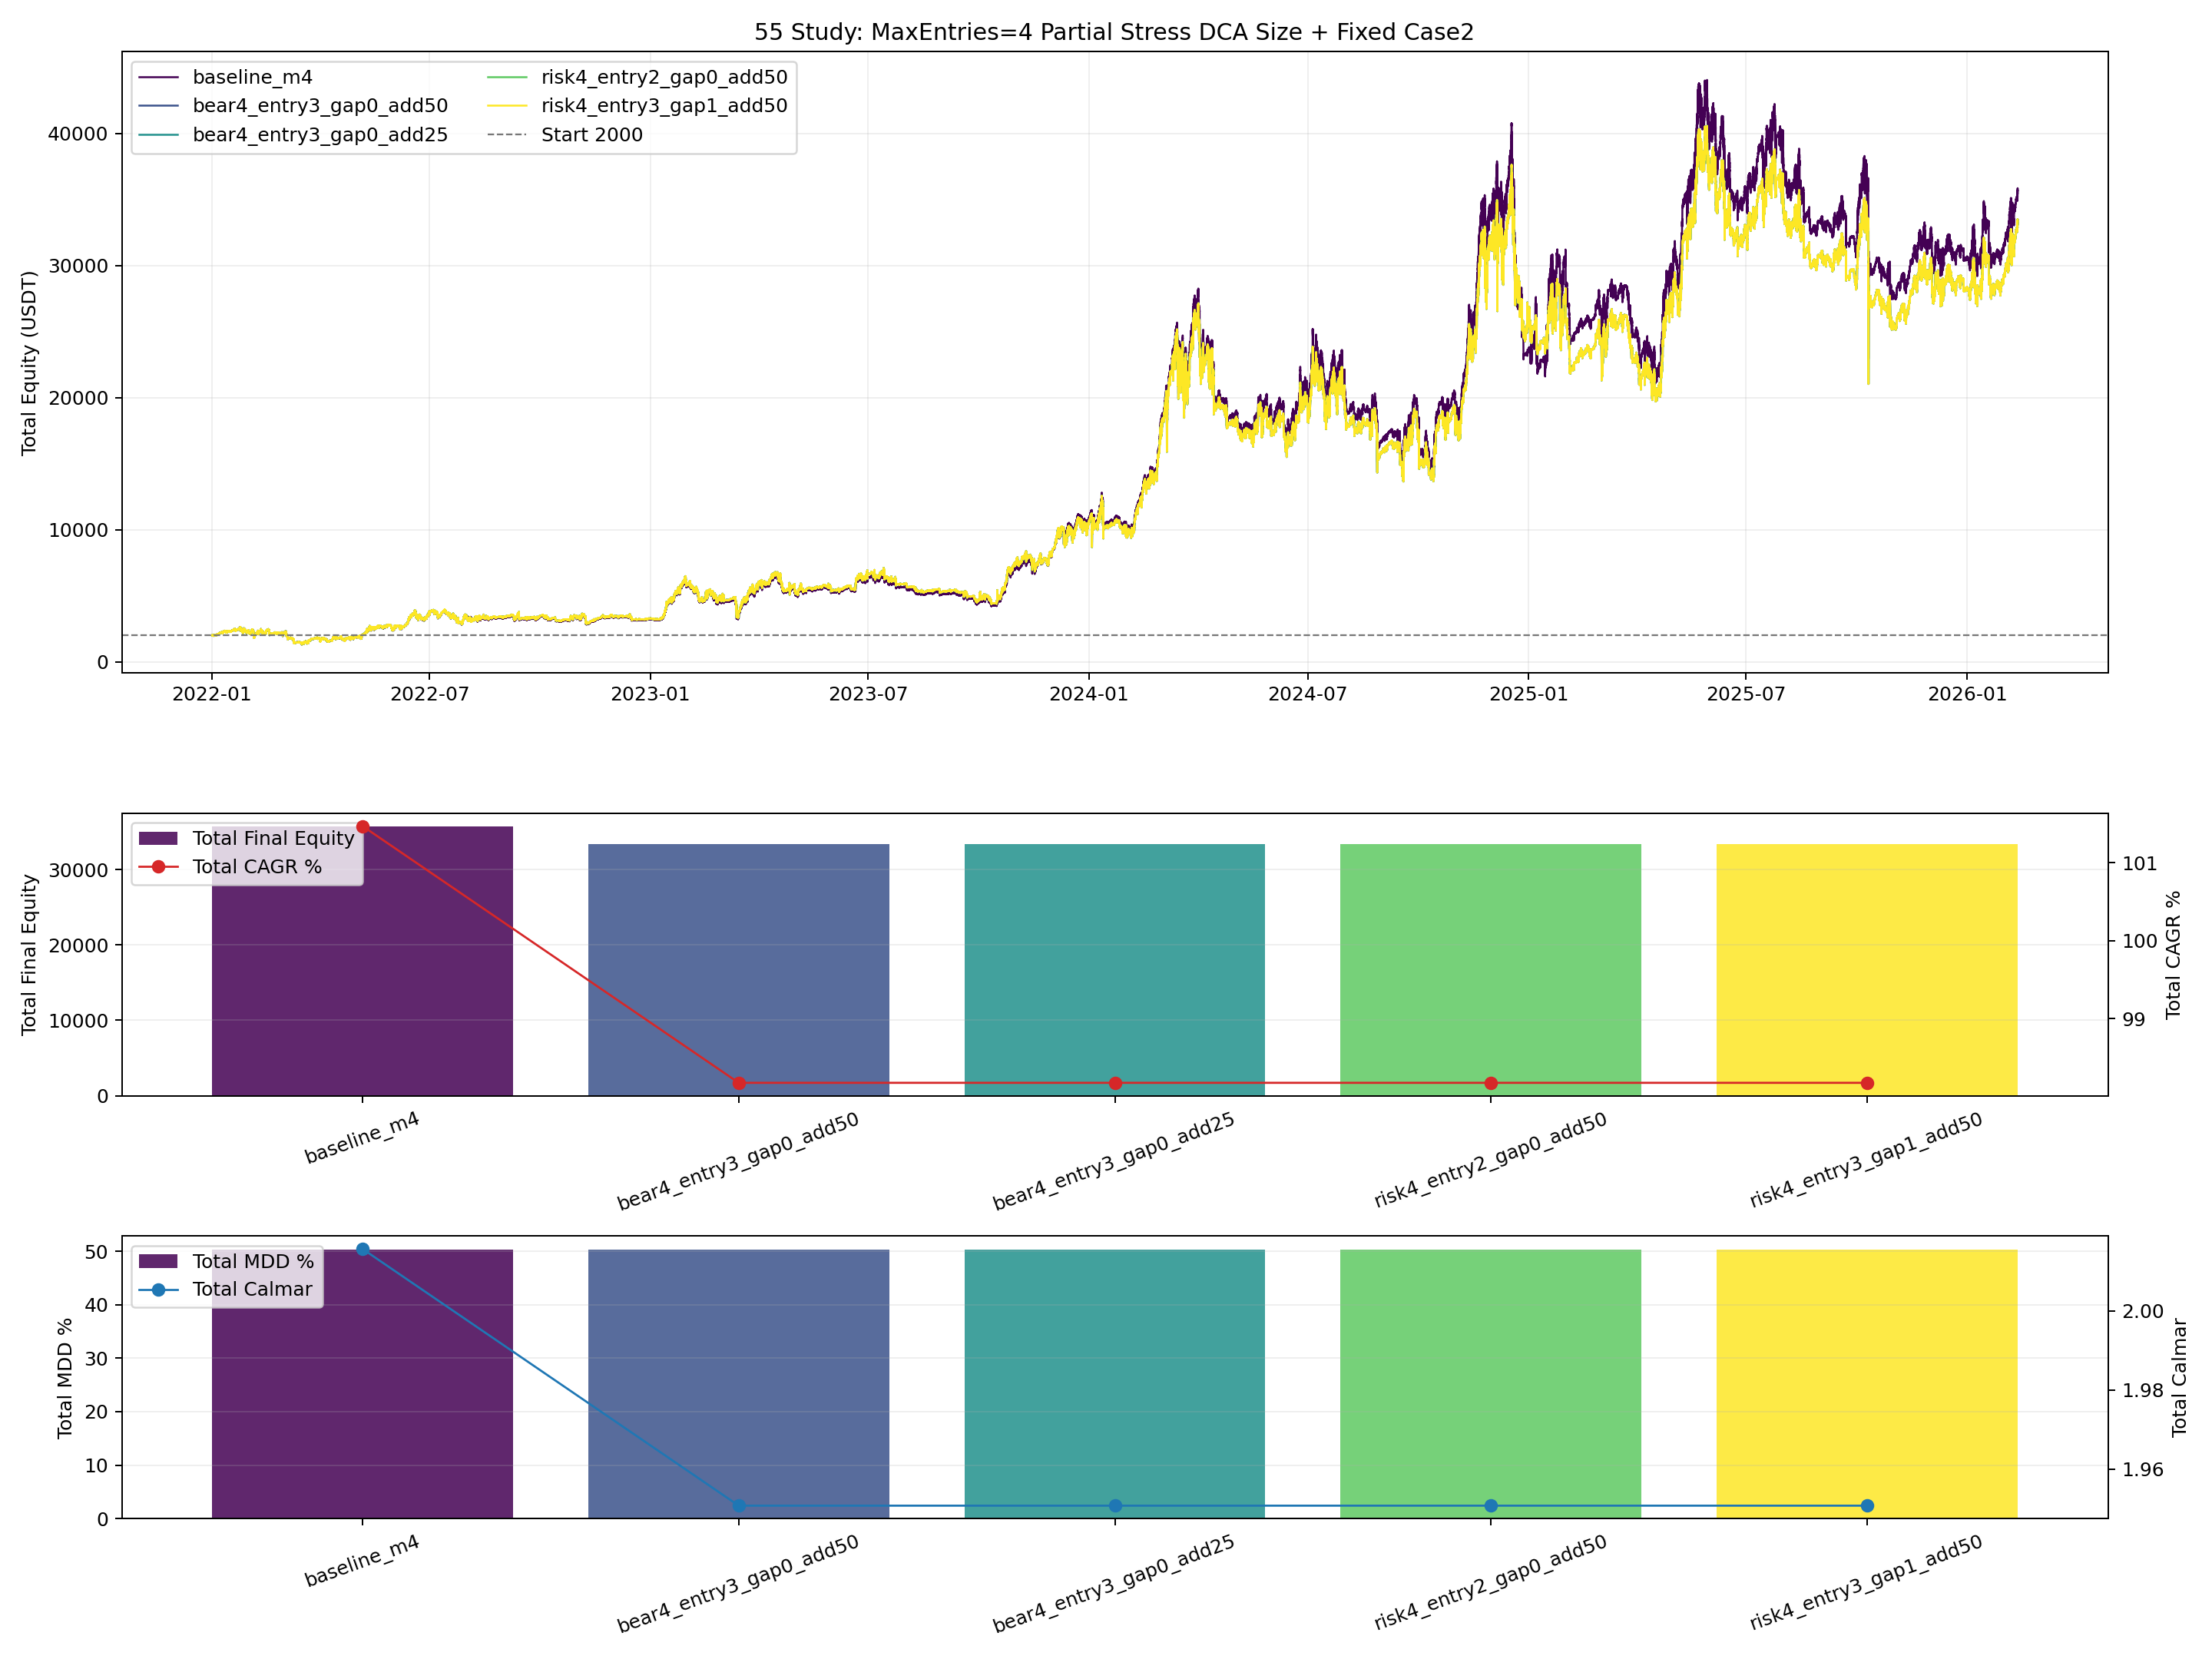

Source data for this figure (header and first rows):
variant, mode, min_bear_run_4h, min_entry_count, stress_gap_pct, stress_add_fraction, risk_score_min, dd30_threshold_pct, case1_final_equity, case1_cagr_pct, case1_mdd_pct, case1_calmar_ratio, total_final_equity, total_return_pct, total_cagr_pct, total_mdd_pct, total_calmar_ratio, scaled_dca_signals, blocked_reentry_signals, brake_active_bars, brake_active_bars_in_position, reentry_events, stop_loss_events, hedge_open_events
baseline_m4, none, 0, 99, 0.0, 1.0, 0, -999.0, 18734, 103.9, 64.88, 1.602, 35704, 1685, 101.5, 50.34, 2.016, 0, 0, 0, 0, 36, 96, 66
bear4_entry3_gap0_add50, bear_run, 4, 3, 0.0, 0.5, 0, -999.0, 16397, 97.42, 65.96, 1.477, 33367, 1568, 98.18, 50.33, 1.951, 258, 0, 258, 258, 38, 100, 66
bear4_entry3_gap0_add25, bear_run, 4, 3, 0.0, 0.25, 0, -999.0, 16397, 97.42, 65.96, 1.477, 33367, 1568, 98.18, 50.33, 1.951, 258, 0, 258, 258, 38, 100, 66
risk4_entry2_gap0_add50, risk, 0, 2, 0.0, 0.5, 4, -6.0, 16397, 97.42, 65.96, 1.477, 33367, 1568, 98.18, 50.33, 1.951, 125, 0, 125, 125, 38, 100, 66
risk4_entry3_gap1_add50, risk, 0, 3, 0.01, 0.5, 4, -6.0, 16397, 97.42, 65.96, 1.477, 33367, 1568, 98.18, 50.33, 1.951, 125, 0, 125, 125, 38, 100, 66
